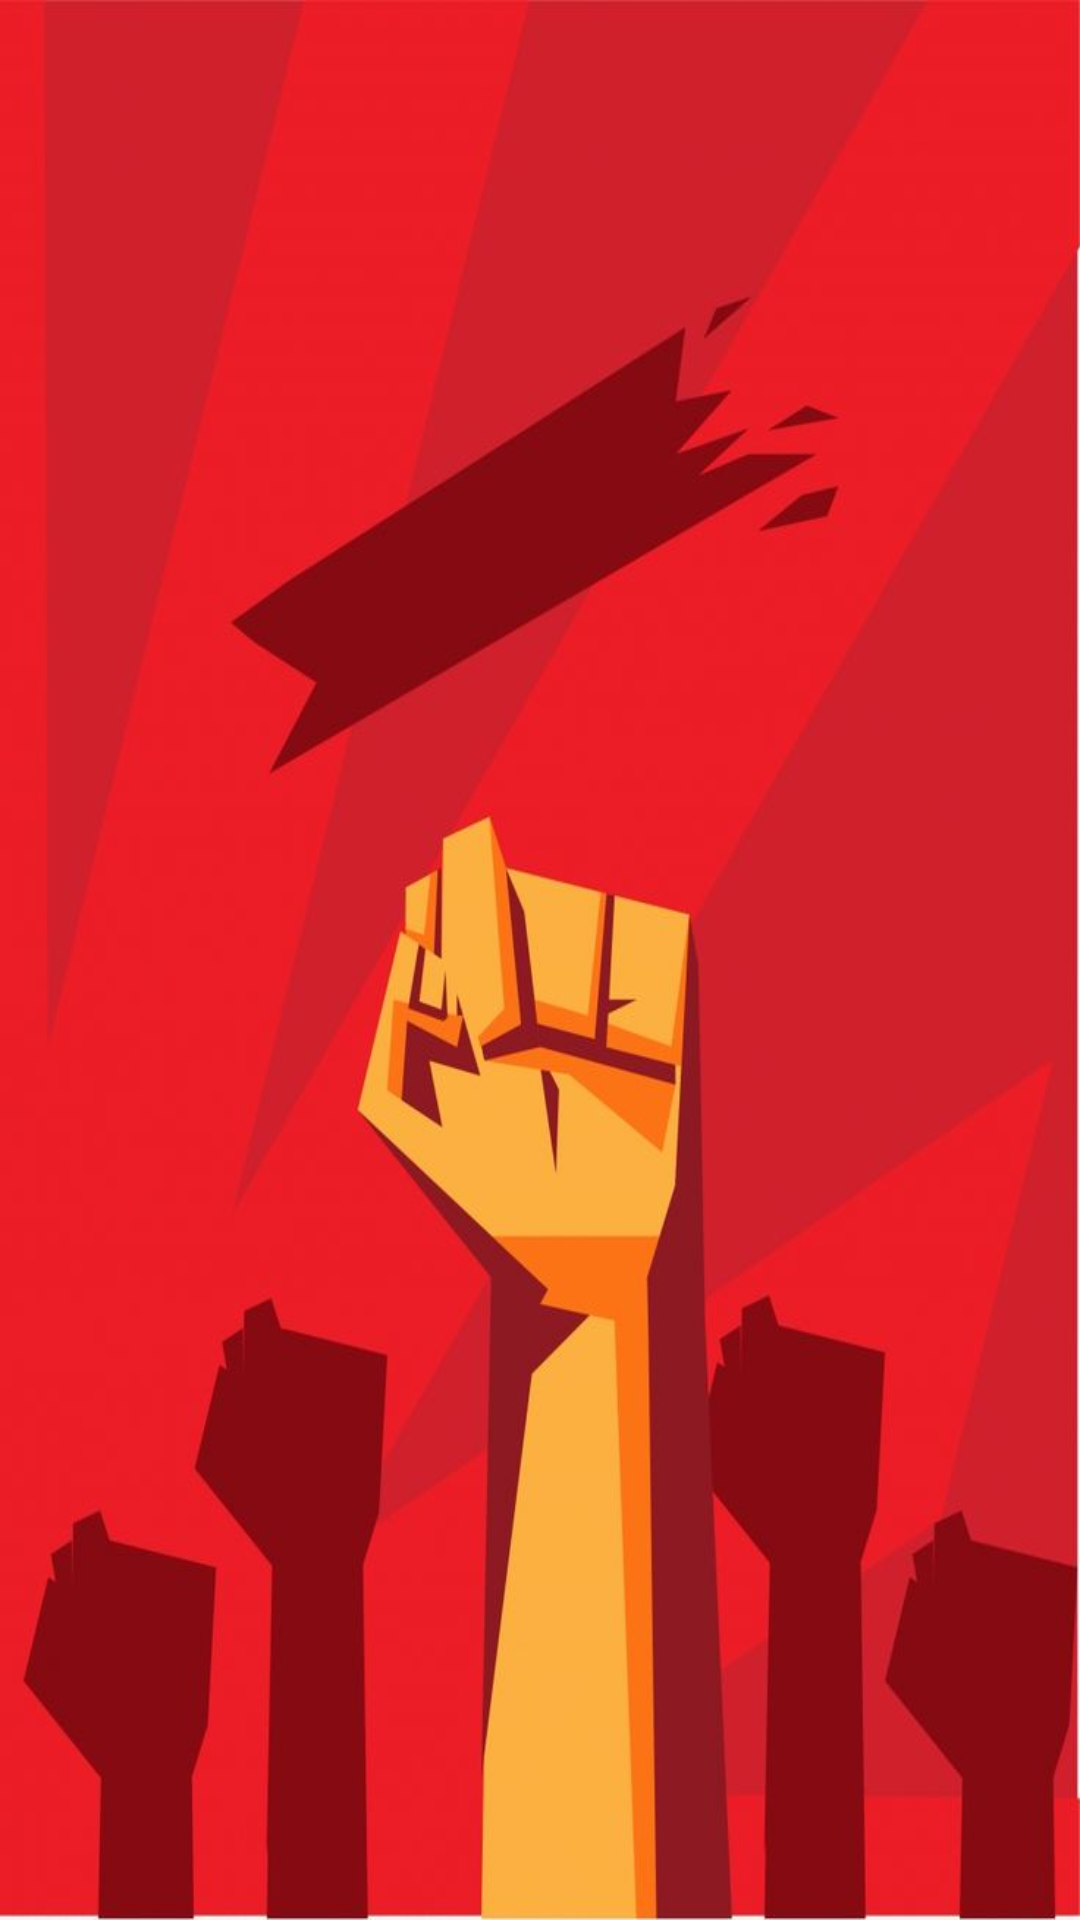

Produce the Android XML layout that renders to this screen, including the resource entries it uses.
<!-- AndroidManifest.xml: application theme Theme.PoliSee -->
<!-- res/layout/activity_container.xml -->
<?xml version="1.0" encoding="utf-8"?>
<androidx.constraintlayout.widget.ConstraintLayout xmlns:android="http://schemas.android.com/apk/res/android"
    xmlns:app="http://schemas.android.com/apk/res-auto"
    xmlns:tools="http://schemas.android.com/tools"
    android:layout_width="match_parent"
    android:layout_height="match_parent"
    tools:context=".activity.ContainerActivity">

    <FrameLayout
        android:id="@+id/maincontainer"
        android:layout_width="match_parent"
        android:layout_height="match_parent"
        android:background="@drawable/background">
    </FrameLayout>

</androidx.constraintlayout.widget.ConstraintLayout>
<!-- resources referenced by this layout -->
<resources>
  <!-- drawable background: jpg bitmap (drawable, 35500 bytes) -->
  <style name="Theme.PoliSee" parent="Base.Theme.PoliSee" />
  <style name="Base.Theme.PoliSee" parent="Theme.Material3.DayNight.NoActionBar">
          
          
      </style>
</resources>
